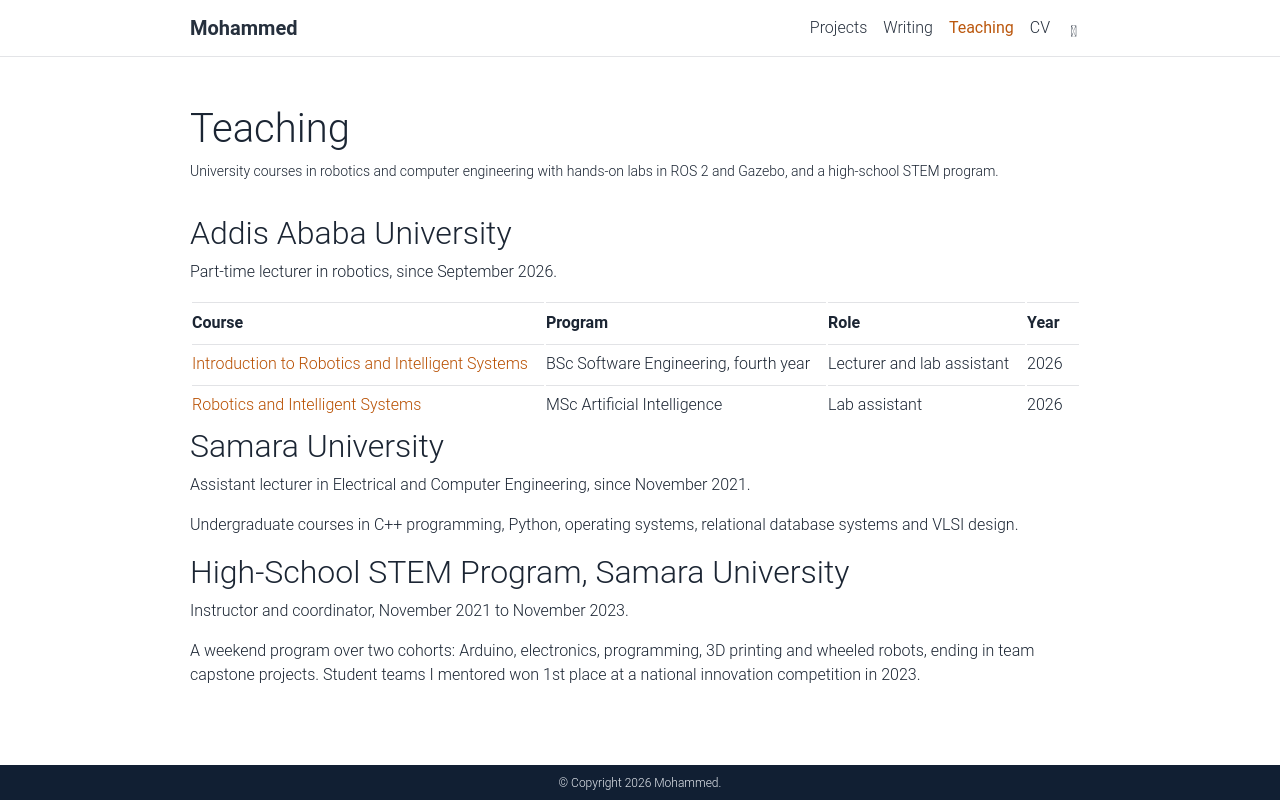

repository: berito/berito.github.io · page: teaching/index.html · generator: jekyll

---
layout: page
permalink: /teaching/
title: Teaching
description: University courses in robotics and computer engineering with hands-on labs in ROS&nbsp;2 and Gazebo, and a high-school STEM program.
nav: true
nav_order: 3
---

## Addis Ababa University

Part-time lecturer in robotics, since September 2026.

| Course                                                                                            | Program                               | Role                       | Year |
| ------------------------------------------------------------------------------------------------- | ------------------------------------- | -------------------------- | ---- |
| [Introduction to Robotics and Intelligent Systems](/teaching/intro-robotics-intelligent-systems/) | BSc Software Engineering, fourth year | Lecturer and lab assistant | 2026 |
| [Robotics and Intelligent Systems](/teaching/robotics-intelligent-systems/)                       | MSc Artificial Intelligence           | Lab assistant              | 2026 |

## Samara University

Assistant lecturer in Electrical and Computer Engineering, since November 2021.

Undergraduate courses in C++ programming, Python, operating systems, relational database systems and VLSI design.

## High-School STEM Program, Samara University

Instructor and coordinator, November 2021 to November 2023.

A weekend program over two cohorts: Arduino, electronics, programming, 3D printing and wheeled robots, ending in team capstone projects. Student teams
I mentored won 1st place at a national innovation competition in 2023.
